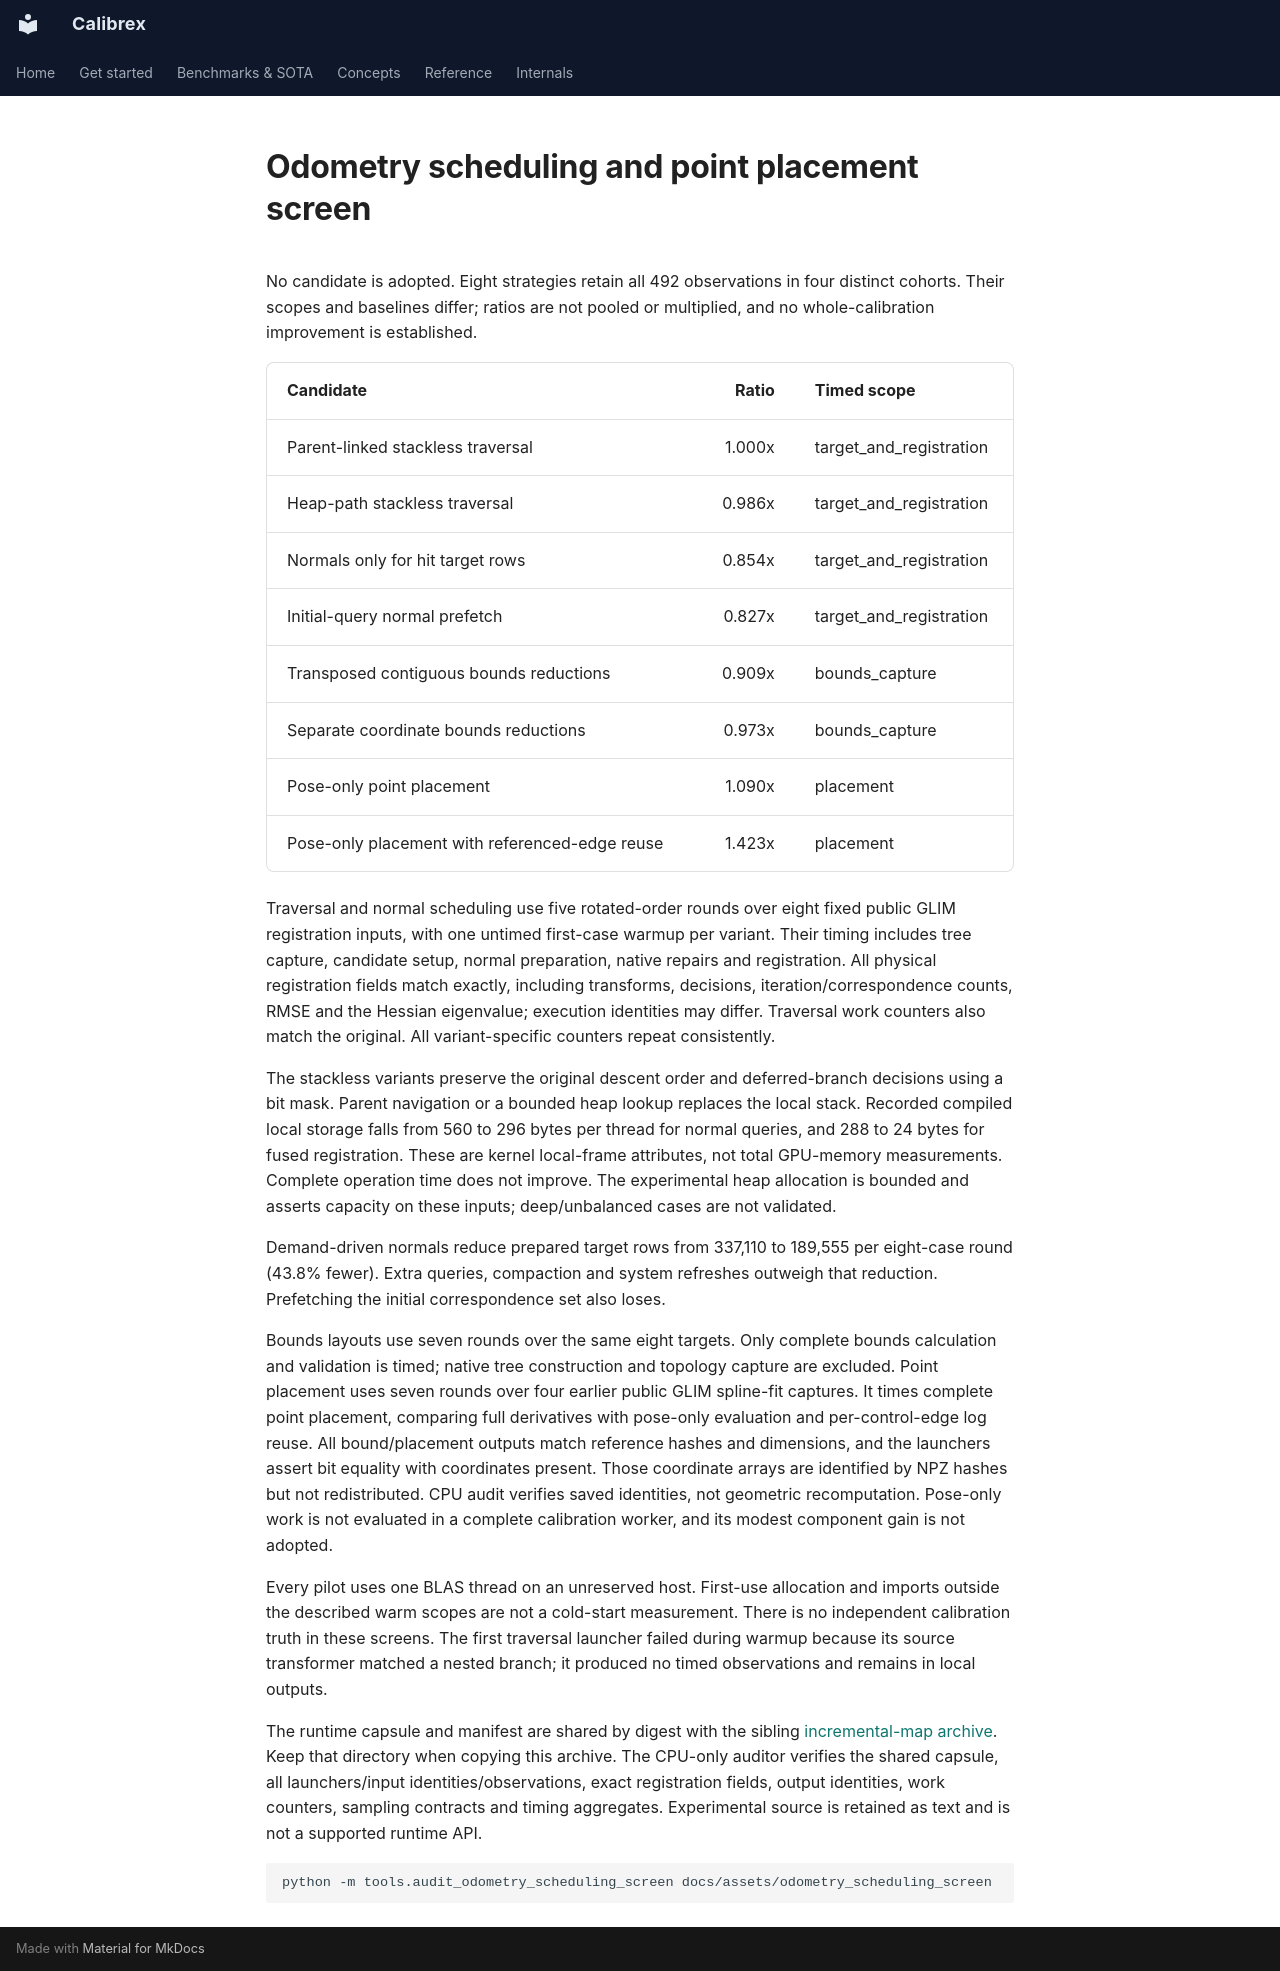

repository: rsasaki0109/Calibrex · page: assets/odometry_scheduling_screen/index.html · generator: mkdocs

# Odometry scheduling and point placement screen

No candidate is adopted. Eight strategies retain all 492 observations in
four distinct cohorts. Their scopes and baselines differ; ratios are not pooled
or multiplied, and no whole-calibration improvement is established.

| Candidate | Ratio | Timed scope |
| --- | ---: | --- |
| Parent-linked stackless traversal | 1.000x | target_and_registration |
| Heap-path stackless traversal | 0.986x | target_and_registration |
| Normals only for hit target rows | 0.854x | target_and_registration |
| Initial-query normal prefetch | 0.827x | target_and_registration |
| Transposed contiguous bounds reductions | 0.909x | bounds_capture |
| Separate coordinate bounds reductions | 0.973x | bounds_capture |
| Pose-only point placement | 1.090x | placement |
| Pose-only placement with referenced-edge reuse | 1.423x | placement |

Traversal and normal scheduling use five rotated-order rounds over eight fixed
public GLIM registration inputs, with one untimed first-case warmup per variant.
Their timing includes tree capture, candidate setup, normal preparation, native
repairs and registration. All physical registration fields match exactly,
including transforms, decisions, iteration/correspondence counts, RMSE and
the Hessian eigenvalue; execution identities may differ. Traversal work counters
also match the original. All variant-specific counters repeat consistently.

The stackless variants preserve the original descent order and deferred-branch
decisions using a bit mask. Parent navigation or a bounded heap lookup replaces
the local stack. Recorded compiled local storage falls from 560 to 296 bytes per
thread for normal queries, and 288 to 24 bytes for fused registration. These are
kernel local-frame attributes, not total GPU-memory measurements. Complete
operation time does not improve. The experimental heap allocation is bounded
and asserts capacity on these inputs; deep/unbalanced cases are not validated.

Demand-driven normals reduce prepared target rows from 337,110 to 189,555 per
eight-case round (43.8% fewer). Extra queries, compaction and system refreshes
outweigh that reduction. Prefetching the initial correspondence set also loses.

Bounds layouts use seven rounds over the same eight targets. Only complete
bounds calculation and validation is timed; native tree construction and
topology capture are excluded. Point placement uses seven rounds over four
earlier public GLIM spline-fit captures. It times complete point placement,
comparing full derivatives with pose-only evaluation and per-control-edge log
reuse. All bound/placement outputs match reference hashes and dimensions, and
the launchers assert bit equality with coordinates present. Those coordinate
arrays are identified by NPZ hashes but not redistributed. CPU audit verifies
saved identities, not geometric recomputation. Pose-only work is not evaluated
in a complete calibration worker, and its modest component gain is not adopted.

Every pilot uses one BLAS thread on an unreserved host. First-use allocation and
imports outside the described warm scopes are not a cold-start measurement.
There is no independent calibration truth in these screens. The first traversal
launcher failed during warmup because its source transformer matched a nested
branch; it produced no timed observations and remains in local outputs.

The runtime capsule and manifest are shared by digest with the sibling
[incremental-map archive](../incremental_local_map_screen/README.md). Keep that
directory when copying this archive. The CPU-only auditor verifies the shared
capsule, all launchers/input identities/observations, exact registration fields,
output identities, work counters, sampling contracts and timing aggregates.
Experimental source is retained as text and is not a supported runtime API.

```bash
python -m tools.audit_odometry_scheduling_screen docs/assets/odometry_scheduling_screen
```
